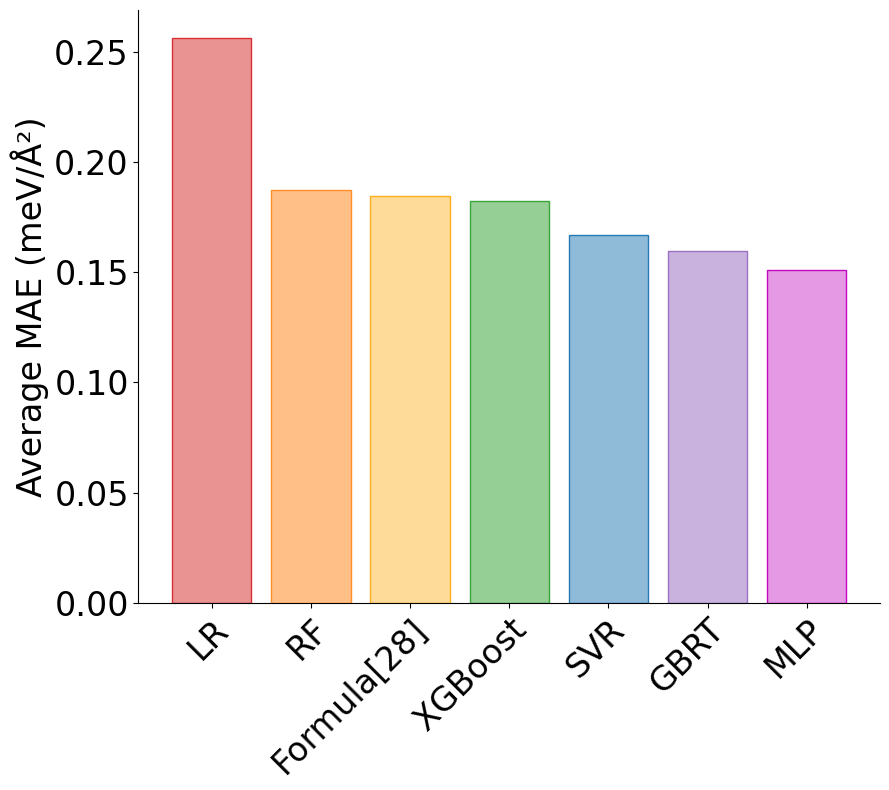

Python code for this plot:
import matplotlib.pyplot as plt
import numpy as np
plt.rcParams['font.family'] = 'Arial'       # 全局字体设置为 Arial
plt.rcParams['axes.unicode_minus'] = False  # 显示负号
# 数据
models = ['RF', 'GBRT', 'XGBoost', 'LR', 'MLP', 'SVR','Formula[28]']
mae_values = [0.1870353575169314,
              0.15971294204210046,
              0.18230688077998997,
              0.2560138487148428,
              0.15106691741058792,
              0.1666361057678659,
              0.1844]

# 按 MAE 值从大到小排序
sorted_indices = np.argsort(mae_values)[::-1]
sorted_models = [models[i] for i in sorted_indices]
sorted_mae_values = [mae_values[i] for i in sorted_indices]

# 自定义颜色（按你给的顺序）
custom_colors = ['#EA9393', '#FFBF86', '#FFDB99', '#95CF95', '#8FBBD9', '#C9B3DE','#E599E5']
# custom_colors = ['#FC0303', '#FCB703', '#FCF503', '#07B42D', '#06C9EF', '#033EEE','#E003EE']
border_colors = ['#D83031', '#FF8D28', '#FFAE1C', '#39A639', '#257AB6', '#9B72C2', '#C109C1']
# 画图
fig, ax = plt.subplots(figsize=(9, 8))
bars = ax.bar(sorted_models, sorted_mae_values, color=custom_colors,edgecolor=border_colors,)

# 去掉上边框和右边框
ax.spines['top'].set_visible(False)
ax.spines['right'].set_visible(False)

# 添加标题和坐标轴标签
ax.set_title('', fontsize=16)
ax.set_xlabel('', fontsize=20)
ax.set_ylabel('Average MAE (meV/Å²)', fontsize=24)

# 美化坐标轴刻度
plt.xticks(rotation=45, ha='right', rotation_mode="anchor",fontsize=24)
plt.yticks(fontsize=24)
plt.tight_layout()

# 保存与展示
plt.savefig('MAE.png', dpi=300, bbox_inches='tight')
plt.show()
